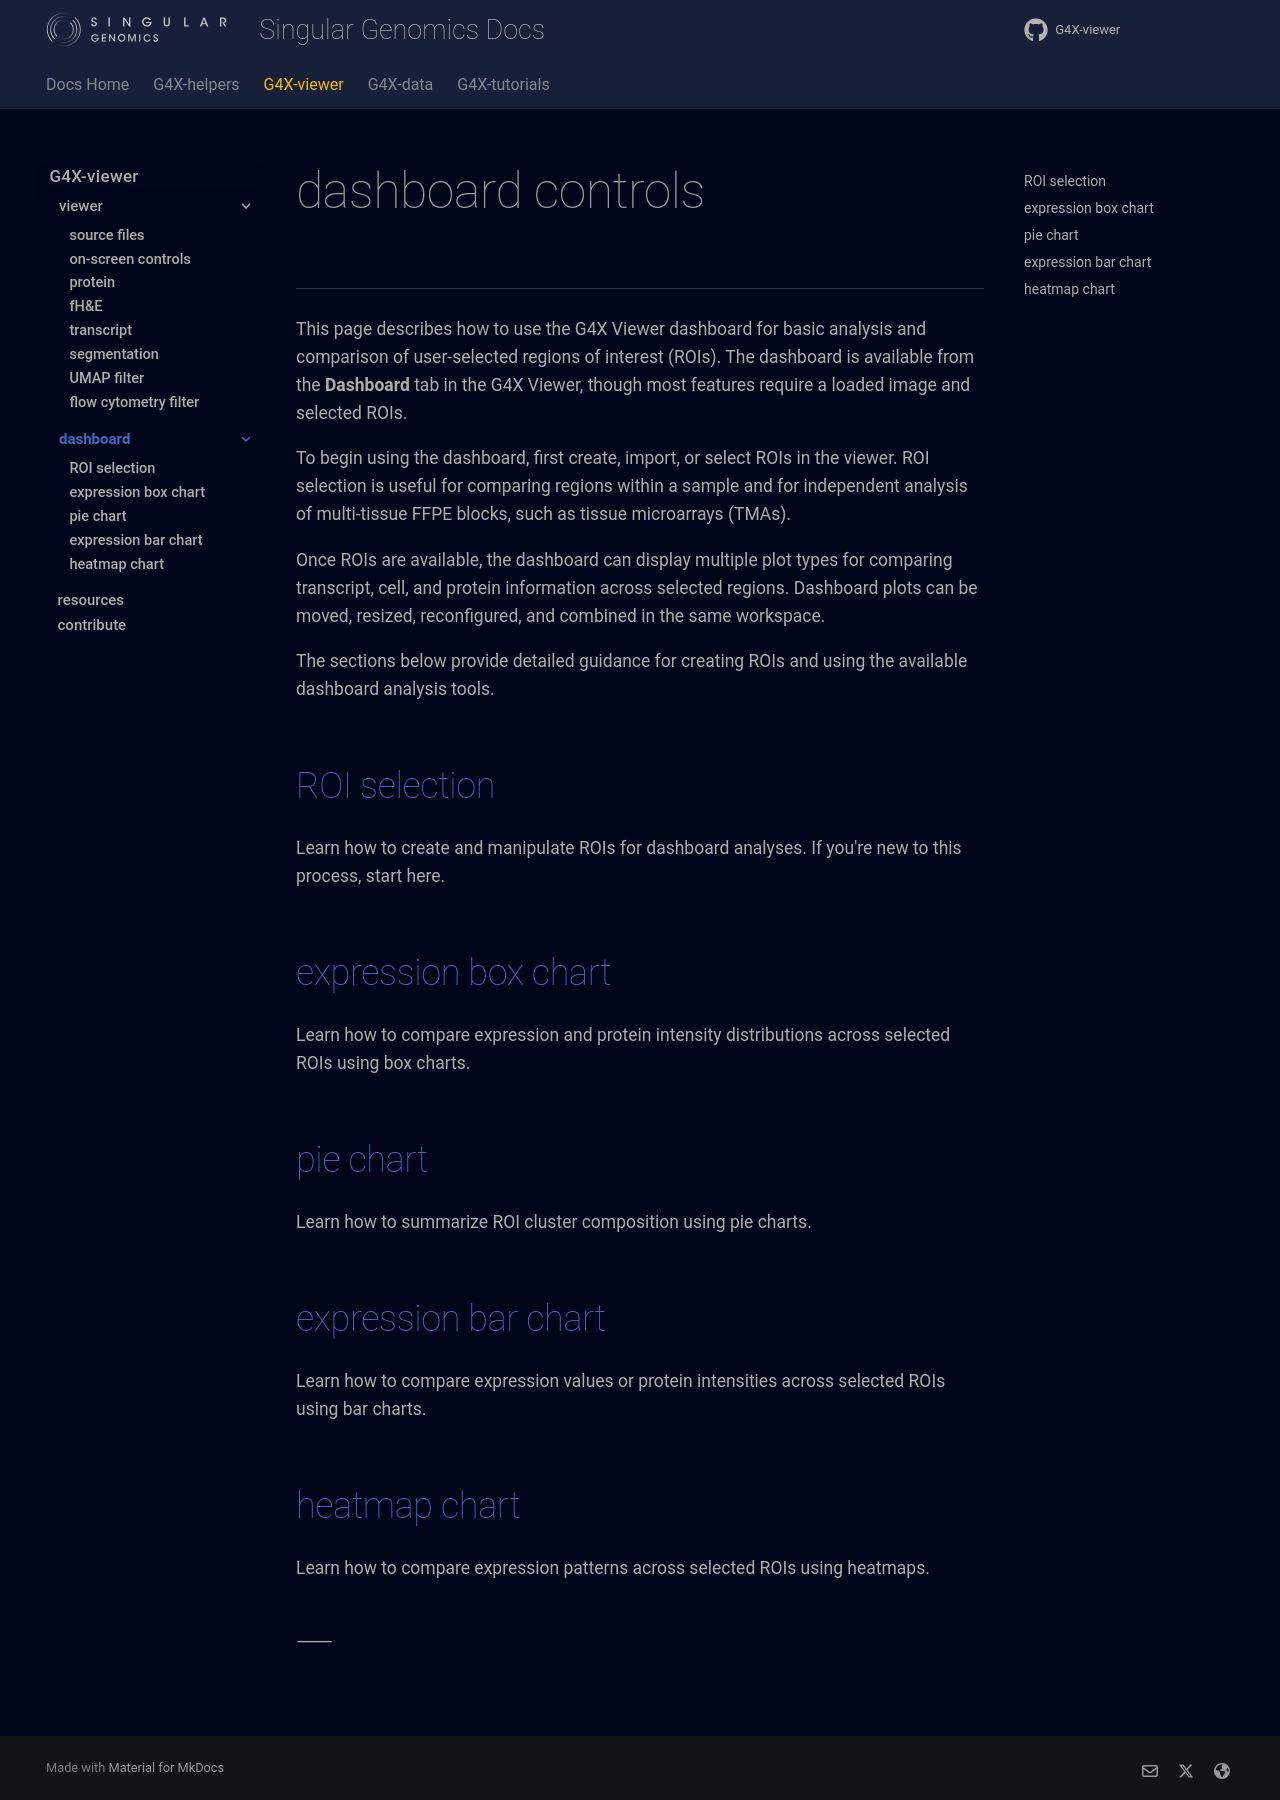

repository: Singular-Genomics/G4X-viewer · page: dashboard/index.html · generator: mkdocs

# dashboard controls

---

This page describes how to use the G4X Viewer dashboard for basic analysis and comparison of user-selected regions of interest (ROIs). The dashboard is available from the **Dashboard** tab in the G4X Viewer, though most features require a loaded image and selected ROIs.

To begin using the dashboard, first create, import, or select ROIs in the viewer. ROI selection is useful for comparing regions within a sample and for independent analysis of multi-tissue FFPE blocks, such as tissue microarrays (TMAs).

Once ROIs are available, the dashboard can display multiple plot types for comparing transcript, cell, and protein information across selected regions. Dashboard plots can be moved, resized, reconfigured, and combined in the same workspace.

The sections below provide detailed guidance for creating ROIs and using the available dashboard analysis tools.

## [ROI selection](./roi_selection.md)

Learn how to create and manipulate ROIs for dashboard analyses. If you're new to this process, start here.

## [expression box chart](./expression_box_chart.md)

Learn how to compare expression and protein intensity distributions across selected ROIs using box charts.

## [pie chart](./pie_chart.md)

Learn how to summarize ROI cluster composition using pie charts.

## [expression bar chart](./expression_bar_chart.md)

Learn how to compare expression values or protein intensities across selected ROIs using bar charts.

## [heatmap chart](./expression_heatmap.md)

Learn how to compare expression patterns across selected ROIs using heatmaps.

--8<-- "_core/_partials/end_cap.md"
